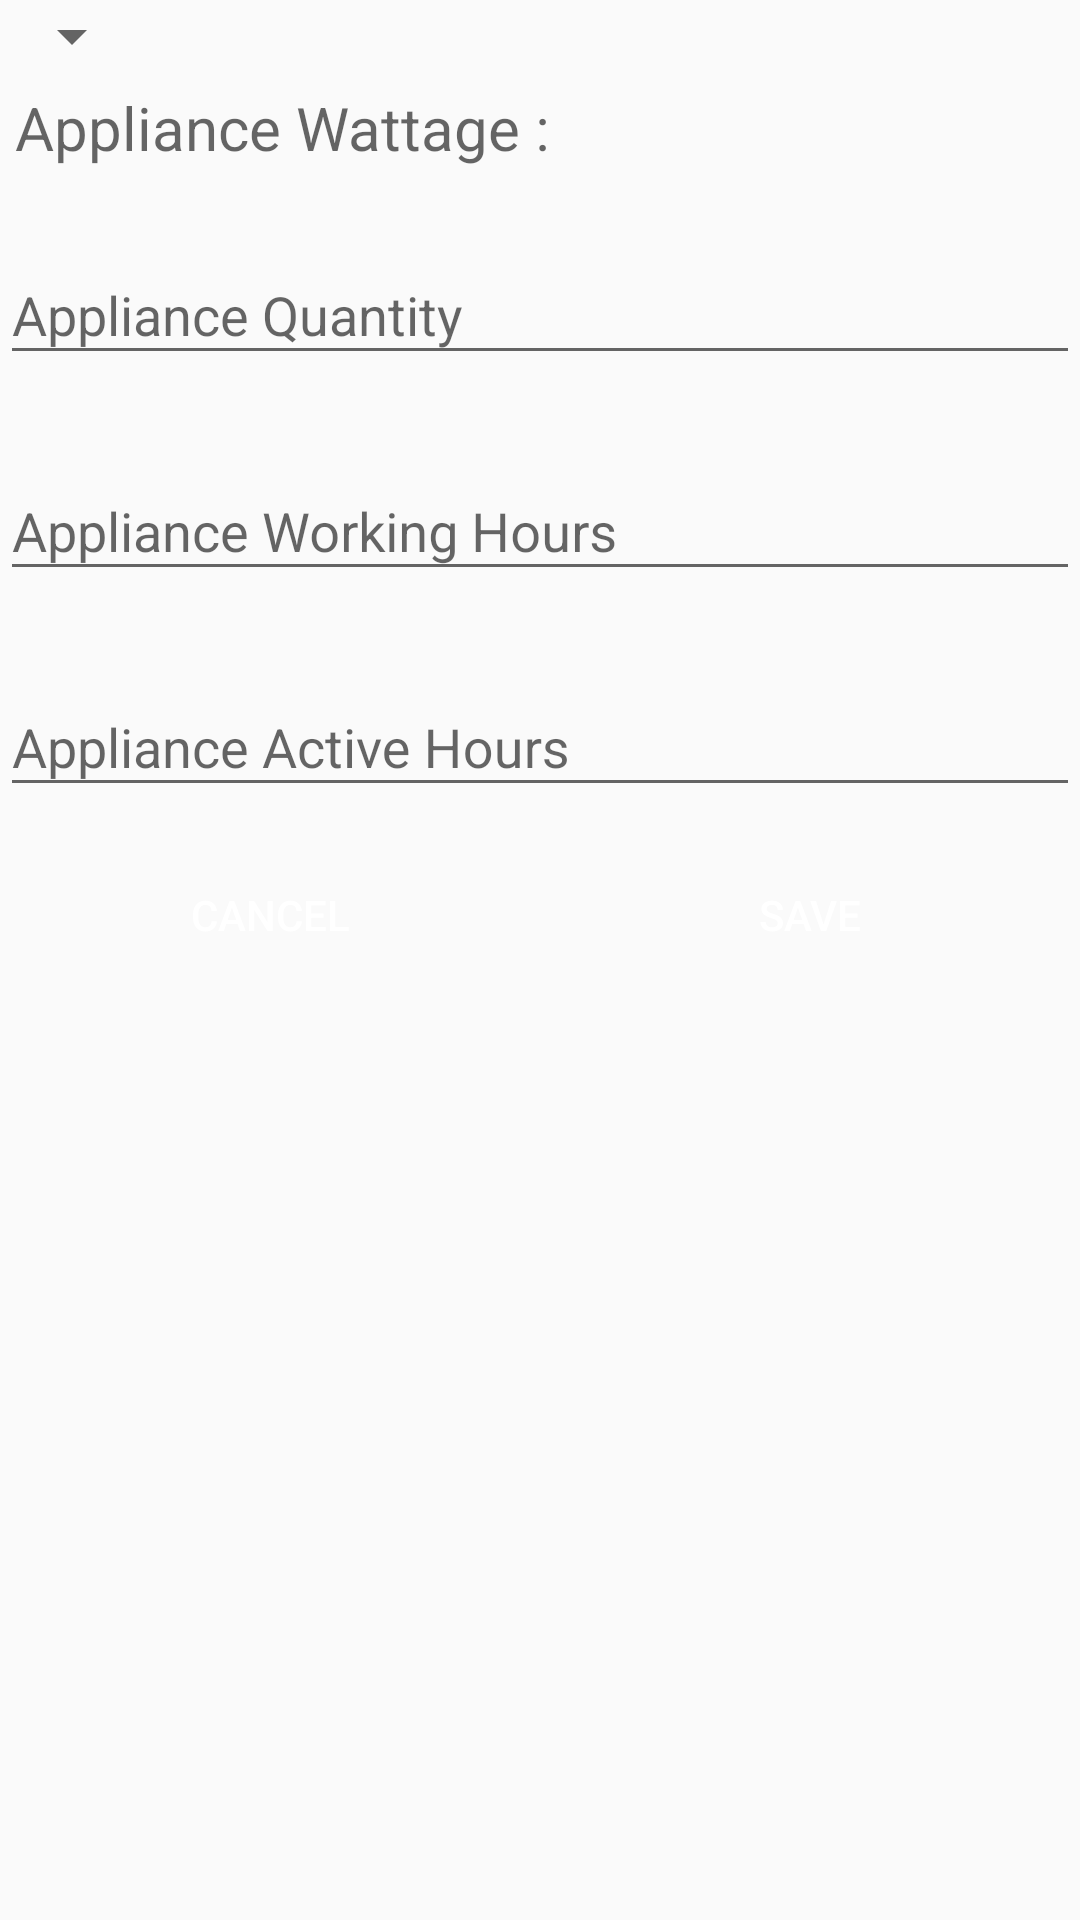

Android layout source for this screen:
<!-- AndroidManifest.xml: application theme AppTheme -->
<!-- res/layout/alert_add_appliance.xml -->
<?xml version="1.0" encoding="utf-8"?>
<LinearLayout xmlns:android="http://schemas.android.com/apk/res/android"
    xmlns:tools="http://schemas.android.com/tools"
    android:layout_width="match_parent"
    android:layout_height="match_parent"
    android:orientation="vertical"
    xmlns:app="http://schemas.android.com/apk/res-auto">

    <ScrollView
        android:layout_width="match_parent"
        android:layout_height="wrap_content"
        android:layout_above="@+id/linearLayout">
        <LinearLayout
            android:layout_width="match_parent"
            android:orientation="vertical"
            android:layout_height="wrap_content">

            <Spinner
                android:layout_width="wrap_content"
                android:layout_height="wrap_content"
                android:id="@+id/spinnerApplianceName" />

            <TextView android:id="@+id/textview_appliance_wattage"
                android:layout_width="match_parent"
                android:layout_height="wrap_content"
                android:textSize="20sp"
                android:layout_margin="5dp"
                android:hint="@string/appliance_wattage"/>

            <android.support.design.widget.TextInputLayout
                android:layout_width="match_parent"
                android:layout_height="wrap_content"
                android:layout_marginTop="8dp"
                android:layout_marginBottom="8dp"
                app:hintTextAppearance="@style/TextAppearence.App.TextInputLayout">
                <EditText android:id="@+id/edittext_appliance_quantity"
                    android:layout_width="match_parent"
                    android:layout_height="wrap_content"
                    android:inputType="phone"
                    android:hint="@string/appliance_quantity"/>
            </android.support.design.widget.TextInputLayout>

            <android.support.design.widget.TextInputLayout
                android:layout_width="match_parent"
                android:layout_height="wrap_content"
                android:layout_marginTop="8dp"
                android:layout_marginBottom="8dp"
                app:hintTextAppearance="@style/TextAppearence.App.TextInputLayout">
                <EditText android:id="@+id/edittext_appliance_working_hours"
                    android:layout_width="match_parent"
                    android:layout_height="wrap_content"
                    android:inputType="phone"
                    android:hint="@string/appliance_working_hours"/>
            </android.support.design.widget.TextInputLayout>

            <android.support.design.widget.TextInputLayout
                android:layout_width="match_parent"
                android:layout_height="wrap_content"
                android:layout_marginTop="8dp"
                android:layout_marginBottom="8dp"
                app:hintTextAppearance="@style/TextAppearence.App.TextInputLayout">
                <EditText android:id="@+id/edittextappliance_active_hours"
                    android:layout_width="match_parent"
                    android:layout_height="wrap_content"
                    android:inputType="phone"
                    android:hint="@string/appliance_active_hours"/>
            </android.support.design.widget.TextInputLayout>



        </LinearLayout>
    </ScrollView>

    <LinearLayout
        android:layout_width="match_parent"
        android:orientation="horizontal"
        android:layout_height="wrap_content"
        android:id="@+id/linearLayout">

        <Button android:id="@+id/button_appliance_cancel"
            android:layout_width="wrap_content" android:layout_height="match_parent"
            android:text="CANCEL"
            android:layout_weight="0.5"
            android:background="@drawable/buttonshape"
            android:textColor="#FFFFFF"
            android:onClick="CancelApplianceDetails"
            android:layout_marginBottom="4dp"
            android:layout_marginLeft="4dp"
            android:layout_marginRight="4dp"
            android:layout_marginTop="4dp"/>

        <Button android:id="@+id/button_appliance_save"
            android:layout_width="wrap_content" android:layout_height="match_parent"
            android:text="SAVE"
            android:background="@drawable/buttonshape"
            android:textColor="#FFFFFF"
            android:onClick="SaveApplianceDetails"
            android:layout_weight="0.5"
            android:layout_marginBottom="4dp"
            android:layout_marginLeft="4dp"
            android:layout_marginRight="4dp"
            android:layout_marginTop="4dp"/>
    </LinearLayout>

</LinearLayout>
<!-- resources referenced by this layout -->
<resources>
  <string name="appliance_active_hours">Appliance Active Hours</string>
  <string name="appliance_quantity">Appliance Quantity</string>
  <string name="appliance_wattage">Appliance Wattage : </string>
  <string name="appliance_working_hours">Appliance Working Hours</string>
  <style name="TextAppearence.App.TextInputLayout" parent="@android:style/TextAppearance">
          <item name="colorControlNormal">#c5c5c5</item>
          <item name="colorControlActivated">@color/accentColor</item>
          <item name="colorControlHighlight">@color/accentColor</item>
      </style>
  <style name="AppTheme" parent="Theme.AppCompat.Light.DarkActionBar">
          
      </style>
</resources>
